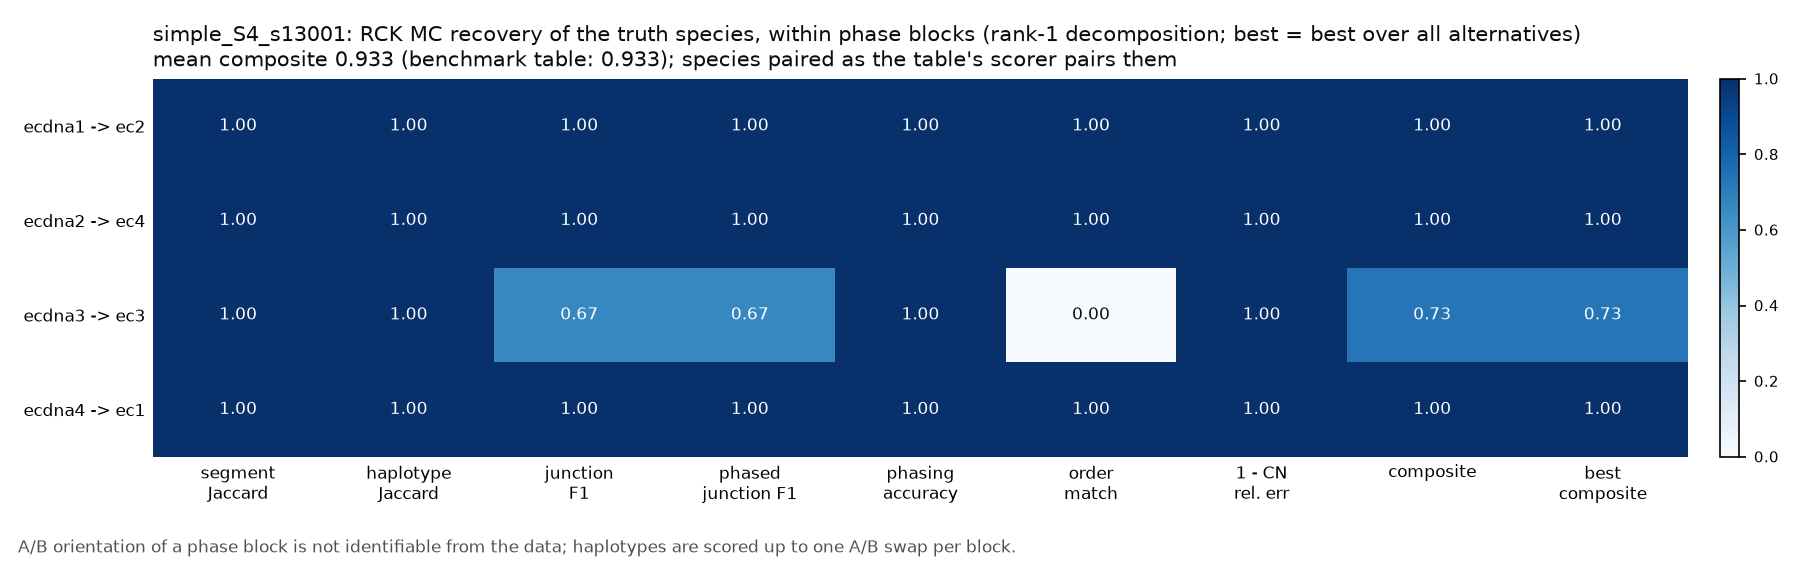

The table this chart was drawn from, first rows:
truth	in_scope	fraction_in_subgraph	truth_length_bp	truth_n_junctions	truth_weight	inferred	inferred_topology	inferred_weight	segment_recall	segment_precision	segment_jaccard	haplotype_jaccard	junction_recall	junction_precision	junction_f1	phased_junction_recall	phased_junction_precision	phased_junction_f1	phasing_accuracy	phasing_accuracy_swap_invariant	order_match	topology_match	cn_rel_err
ecdna1	True	1.0	345000	2	20	ec2	circular	20	1	1.0	1	1	1.0	1.0	1.0	1.0	1.0	1.0	1.0	1.0	True	True	0.0
ecdna2	True	1.0	978000	2	6.999	ec4	circular	6.999	1	1.0	1	1	1.0	1.0	1.0	1.0	1.0	1.0	1.0	1.0	True	True	1.2690288716245714e-16
ecdna3	True	1.0	663000	4	16.1	ec3	circular	16.1	1	1.0	1	1	0.5	1.0	0.6667	0.5	1.0	0.6667	1.0	1.0	False	True	0.0
ecdna4	True	1.0	1871000	4	26	ec1	circular	26	1	1.0	1	1	1.0	1.0	1.0	1.0	1.0	1.0	1.0	1.0	True	True	1.3666241006843203e-16
